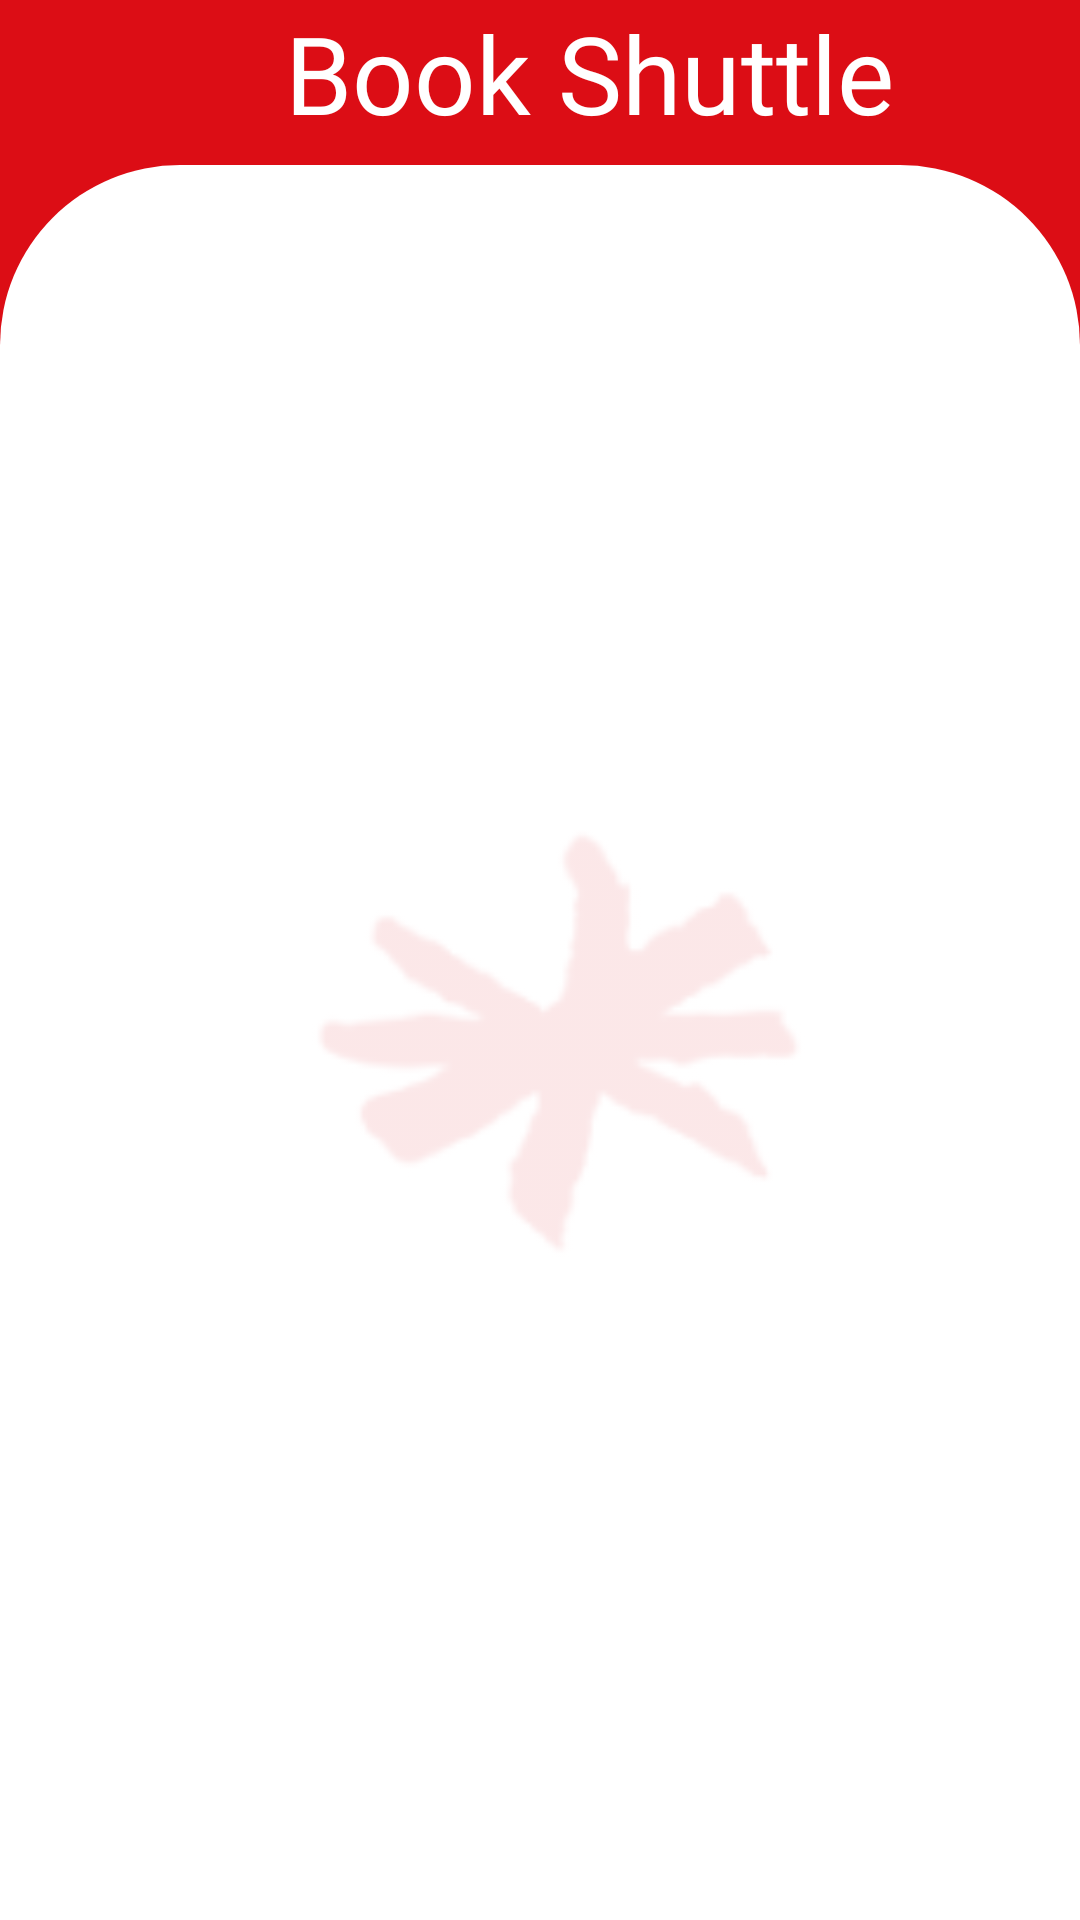

Layout XML and referenced resources for this Android screen:
<!-- AndroidManifest.xml: application theme Theme.IICPShuttle -->
<!-- res/layout/activity_bookshuttle.xml -->
<?xml version="1.0" encoding="utf-8"?>
<androidx.constraintlayout.widget.ConstraintLayout xmlns:android="http://schemas.android.com/apk/res/android"
    xmlns:app="http://schemas.android.com/apk/res-auto"
    xmlns:tools="http://schemas.android.com/tools"
    android:id="@+id/hello"
    android:layout_width="match_parent"
    android:layout_height="match_parent"
    android:background="#DC0D15">

    <View
        android:id="@+id/whiteBackground"
        android:layout_width="match_parent"
        android:layout_height="match_parent"
        android:layout_marginTop="55dp"
        android:background="@drawable/rounded_corner"
        app:layout_constraintBottom_toBottomOf="parent"
        app:layout_constraintEnd_toEndOf="parent"
        app:layout_constraintHeight_percent="0.5"
        app:layout_constraintHorizontal_bias="0.571"
        app:layout_constraintStart_toStartOf="parent"
        app:layout_constraintTop_toTopOf="parent"
        app:layout_constraintVertical_bias="1.0"
        tools:ignore="VisualLintBounds" />

    <ImageView
        android:id="@+id/backgroundImage"
        android:layout_width="190dp"
        android:layout_height="524dp"
        android:alpha="0.1"
        android:src="@drawable/inti_logo"
        app:layout_constraintBottom_toBottomOf="parent"
        app:layout_constraintEnd_toEndOf="parent"
        app:layout_constraintHorizontal_bias="0.497"
        app:layout_constraintStart_toStartOf="parent"
        app:layout_constraintTop_toTopOf="parent"
        app:layout_constraintVertical_bias="0.647"
        tools:ignore="ContentDescription" />

    <LinearLayout
        android:layout_width="match_parent"
        android:layout_height="50dp"
        tools:ignore="MissingConstraints">

        <ImageView
            android:id="@+id/backToHome"
            android:layout_width="30dp"
            android:layout_height="30dp"
            android:layout_marginTop="15dp"
            android:layout_marginLeft="20dp"
            android:src="@drawable/back"
            tools:ignore="MissingConstraints"
            tools:layout_editor_absoluteX="20dp"
            tools:layout_editor_absoluteY="16dp" />

        <TextView
            android:id="@+id/textView1"
            android:layout_width="wrap_content"
            android:layout_height="wrap_content"
            android:fontFamily="@font/inter_black"
            android:layout_marginLeft="45dp"
            android:text="Book Shuttle"
            android:textColor="#FFFFFF"
            android:textSize="36sp"
            app:layout_constraintBottom_toTopOf="@+id/whiteBackground"
            app:layout_constraintEnd_toEndOf="parent"
            app:layout_constraintStart_toStartOf="parent"
            app:layout_constraintTop_toTopOf="parent"
            tools:ignore="HardcodedText,MissingConstraints,TextContrastCheck,VisualLintBounds" />

    </LinearLayout>

    <LinearLayout
        android:id="@+id/buttonLayout"
        android:layout_width="match_parent"
        android:layout_height="match_parent"
        android:orientation="vertical"
        android:layout_marginTop="55dp"
        android:layout_marginLeft="20dp"
        android:layout_marginRight="20dp"
        tools:ignore="MissingConstraints">


    </LinearLayout>




</androidx.constraintlayout.widget.ConstraintLayout>
<!-- resources referenced by this layout -->
<resources>
  <!-- drawable inti_logo: png bitmap (drawable, 6698 bytes) -->
  <!-- drawable rounded_corner (drawable) -->
  <?xml version="1.0" encoding="utf-8"?>
  <shape xmlns:android="http://schemas.android.com/apk/res/android">
      <solid android:color="#FFFFFF" />
      <corners
          android:topLeftRadius="60dp"
          android:topRightRadius="60dp" />
  </shape>
  <style name="Theme.IICPShuttle" parent="Base.Theme.IICPShuttle" />
  <style name="Base.Theme.IICPShuttle" parent="Theme.Material3.DayNight.NoActionBar">
          
          
      </style>
</resources>
